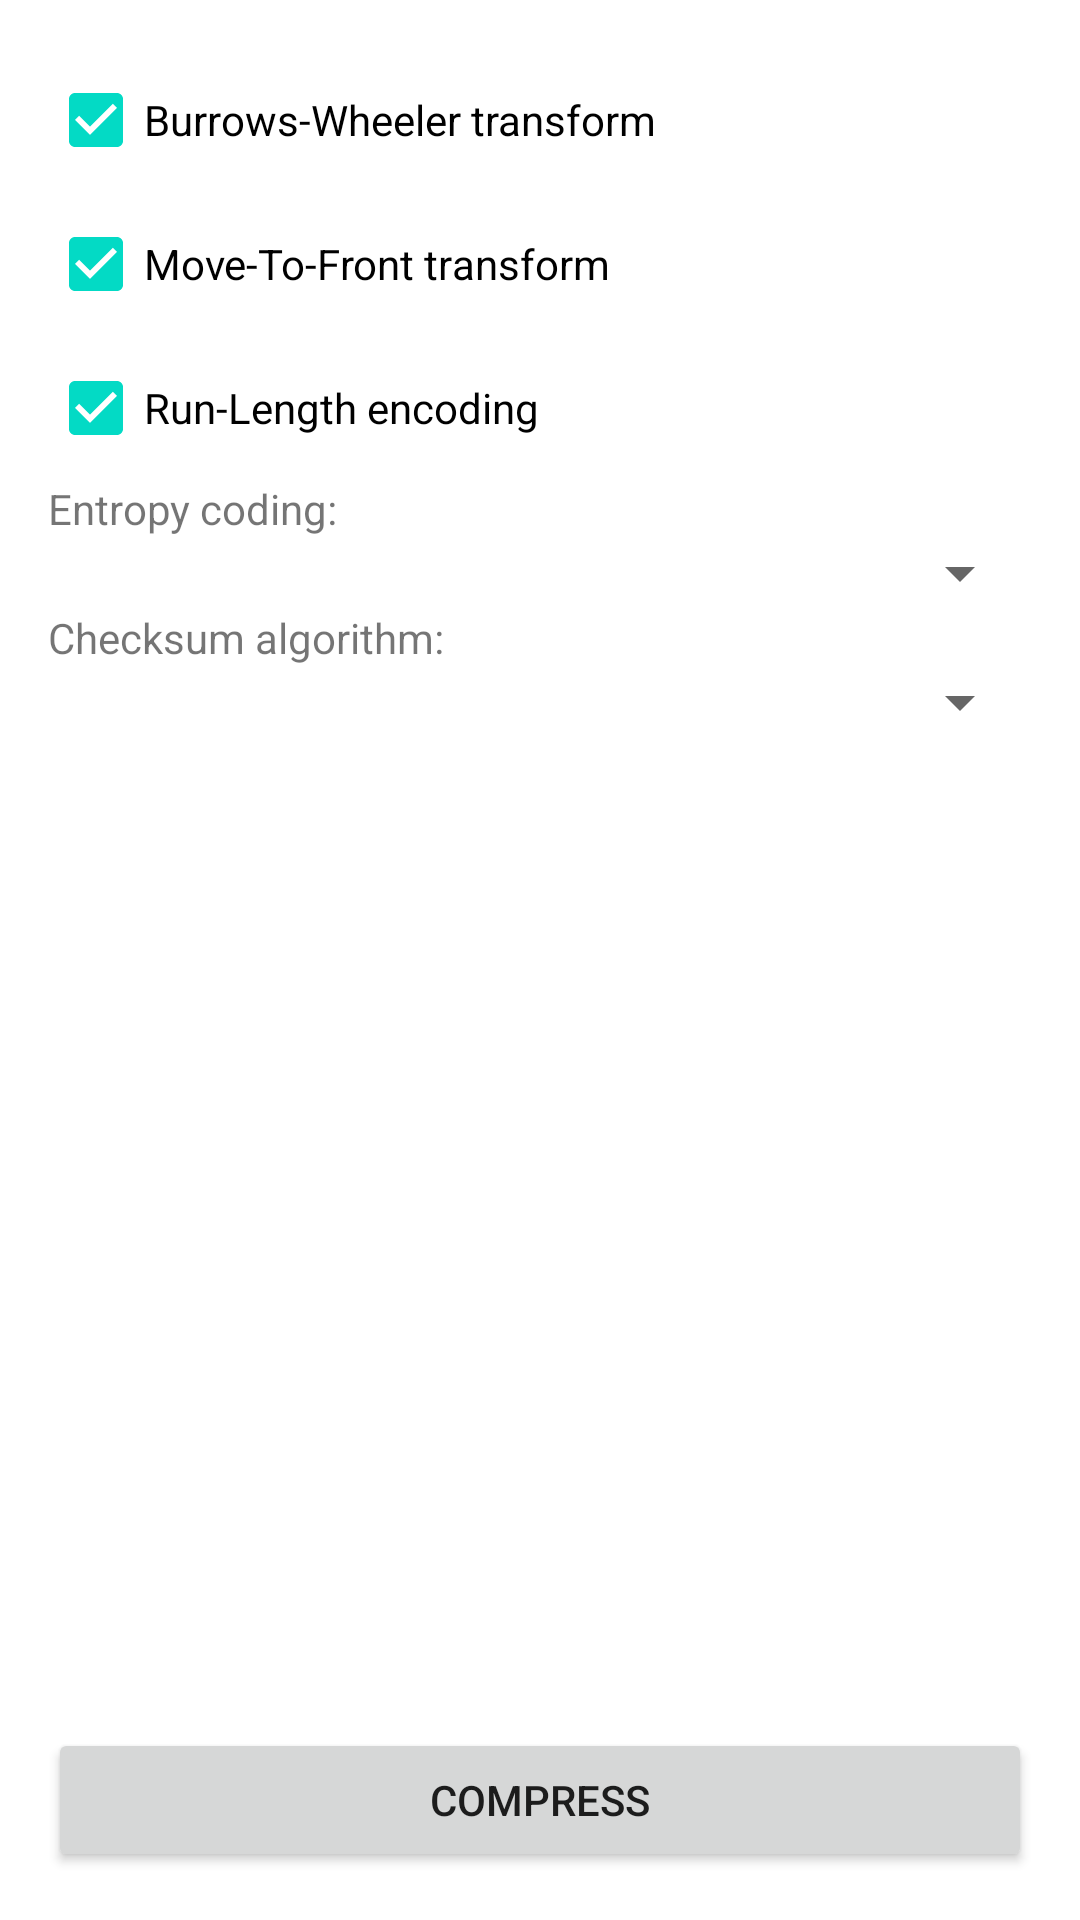

This screen was rendered from an Android layout file. Write that file and the resources it references.
<!-- AndroidManifest.xml: application theme Theme.TurboKompresor1999 -->
<!-- res/layout/activity_processing_settings.xml -->
<?xml version="1.0" encoding="utf-8"?>
<androidx.constraintlayout.widget.ConstraintLayout xmlns:android="http://schemas.android.com/apk/res/android"
    xmlns:app="http://schemas.android.com/apk/res-auto"
    xmlns:tools="http://schemas.android.com/tools"
    android:layout_width="match_parent"
    android:layout_height="match_parent"
    tools:context=".ProcessingPreparationActivity"
    android:padding="16dp">

    <Button
        android:id="@+id/btnStartCompression"
        android:layout_width="match_parent"
        android:layout_height="wrap_content"
        android:onClick="doProcessing"
        android:text="Compress"
        app:layout_constraintBottom_toBottomOf="parent"
        app:layout_constraintEnd_toEndOf="parent"
        app:layout_constraintStart_toStartOf="parent" />

    <LinearLayout
        android:id="@+id/linearLayout"
        android:layout_width="match_parent"
        android:layout_height="0dp"
        android:orientation="vertical"
        app:layout_constraintBottom_toTopOf="@+id/btnStartCompression"
        app:layout_constraintEnd_toEndOf="parent"
        app:layout_constraintHorizontal_bias="1.0"
        app:layout_constraintStart_toStartOf="parent"
        app:layout_constraintTop_toTopOf="parent">

        <CheckBox
            android:id="@+id/checkBWT"
            android:layout_width="match_parent"
            android:layout_height="wrap_content"
            android:checked="true"
            android:text="Burrows-Wheeler transform" />

        <CheckBox
            android:id="@+id/checkMTF"
            android:layout_width="match_parent"
            android:layout_height="wrap_content"
            android:checked="true"
            android:text="Move-To-Front transform" />

        <CheckBox
            android:id="@+id/checkRLE"
            android:layout_width="match_parent"
            android:layout_height="wrap_content"
            android:checked="true"
            android:text="Run-Length encoding" />

        <TextView
            android:id="@+id/textView2"
            android:layout_width="match_parent"
            android:layout_height="wrap_content"
            android:text="Entropy coding:" />

        <Spinner
            android:id="@+id/spinnerEntropySelector"
            android:layout_width="match_parent"
            android:layout_height="wrap_content" />

        <TextView
            android:id="@+id/textView3"
            android:layout_width="match_parent"
            android:layout_height="wrap_content"
            android:text="Checksum algorithm:" />

        <Spinner
            android:id="@+id/spinnerChecksumSelector"
            android:layout_width="match_parent"
            android:layout_height="wrap_content" />

    </LinearLayout>
</androidx.constraintlayout.widget.ConstraintLayout>
<!-- resources referenced by this layout -->
<resources>
  <style name="Theme.TurboKompresor1999" parent="Theme.MaterialComponents.DayNight.DarkActionBar">
          
          <item name="colorPrimary">@color/purple_500</item>
          <item name="colorPrimaryVariant">@color/purple_700</item>
          <item name="colorOnPrimary">@color/white</item>
          
          <item name="colorSecondary">@color/teal_200</item>
          <item name="colorSecondaryVariant">@color/teal_700</item>
          <item name="colorOnSecondary">@color/black</item>
          
          <item name="android:statusBarColor" tools:targetApi="l">?attr/colorPrimaryVariant</item>
          
      </style>
  <!-- not gathered from this repository: default colours our renderer supplied (Android Studio template values) -->
  <color name="purple_500">#FF6200EE</color>
  <color name="purple_700">#FF3700B3</color>
  <color name="teal_200">#FF03DAC5</color>
  <color name="teal_700">#FF018786</color>
  <color name="black">#FF000000</color>
  <color name="white">#FFFFFFFF</color>
</resources>
